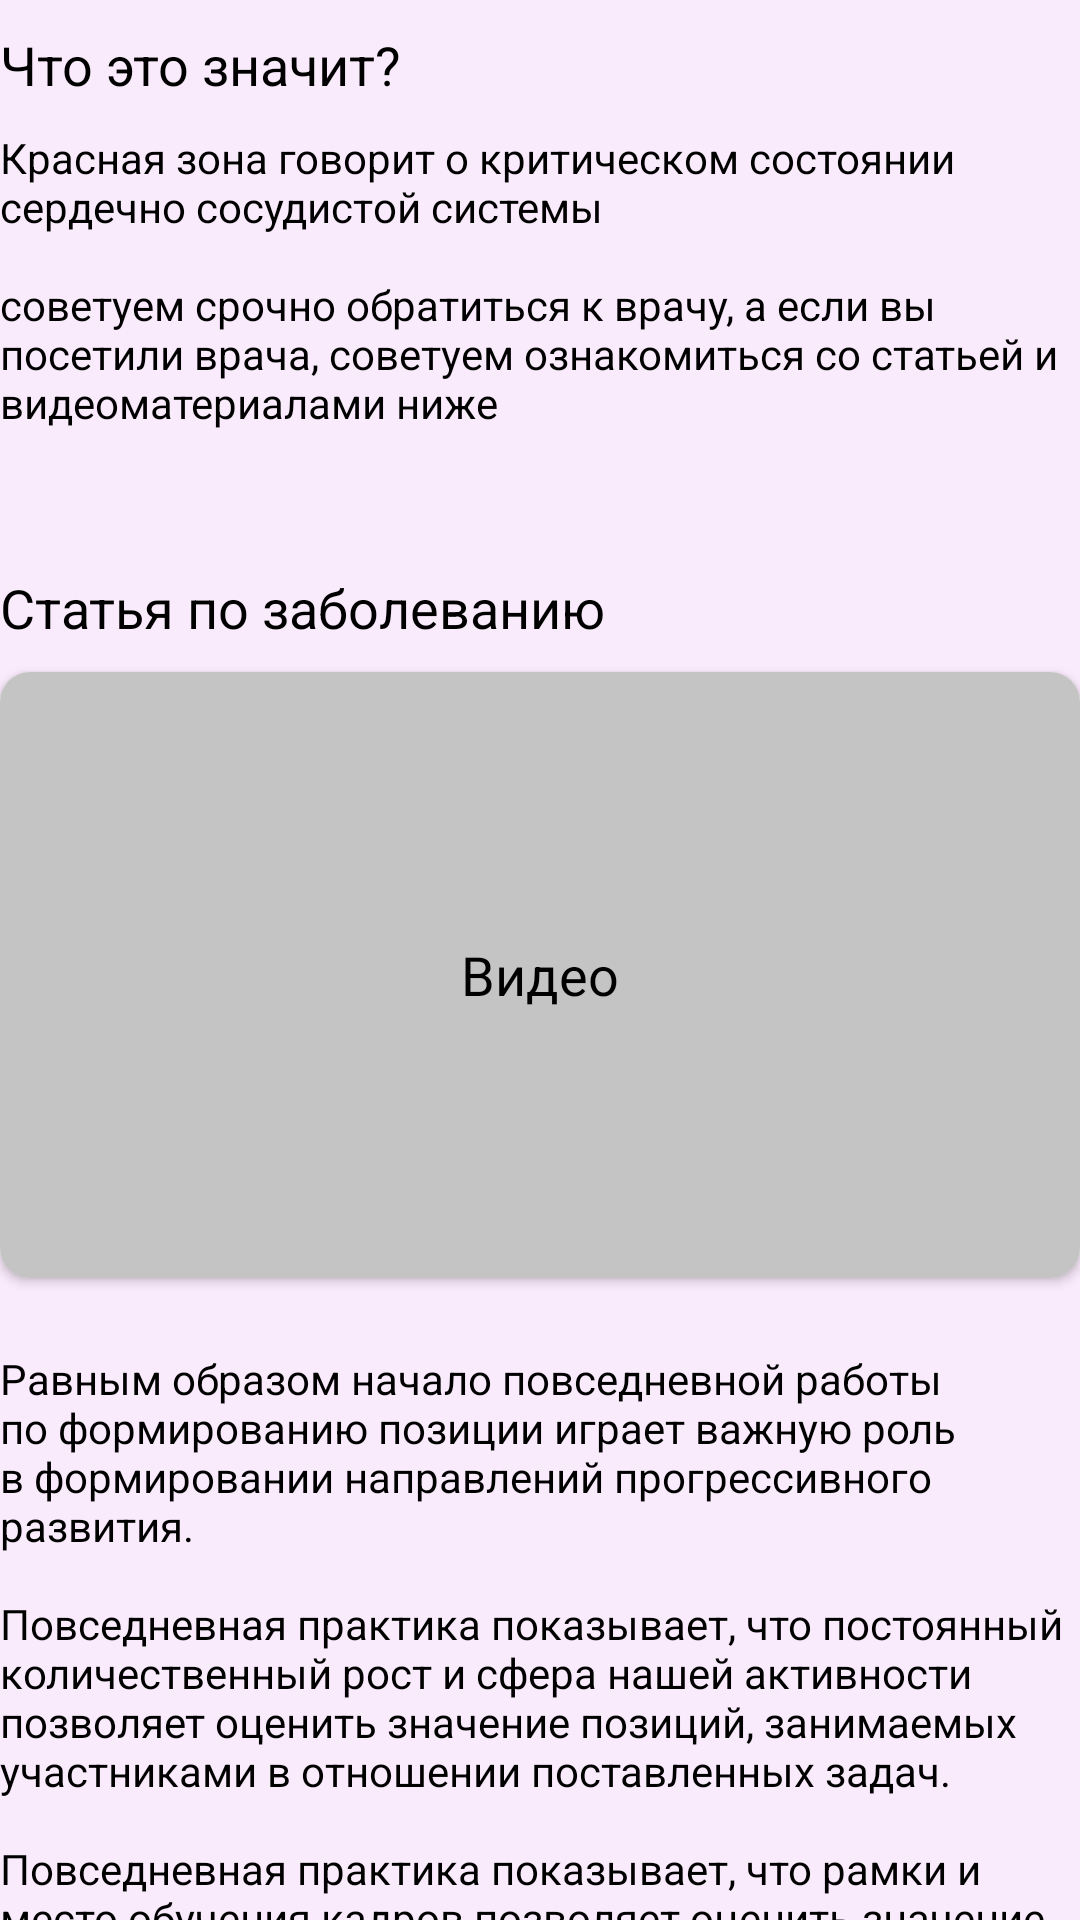

The Android layout XML behind this screen, and the referenced resources:
<!-- AndroidManifest.xml: application theme Theme.My_heart -->
<!-- res/layout/content_info.xml -->
<?xml version="1.0" encoding="utf-8"?>
<androidx.core.widget.NestedScrollView xmlns:android="http://schemas.android.com/apk/res/android"
    xmlns:app="http://schemas.android.com/apk/res-auto"
    android:id="@+id/home_contentInfo"
    android:layout_width="match_parent"
    android:layout_height="wrap_content"
    android:layout_marginStart="11dp"
    android:layout_marginTop="14dp"
    android:layout_marginEnd="11dp"
    android:background="@color/purple_100">

    <LinearLayout
        android:layout_width="match_parent"
        android:layout_height="match_parent"
        android:orientation="vertical">

        <TextView
            android:layout_width="match_parent"
            android:layout_height="43dp"
            android:gravity="center_vertical"
            android:text="@string/info_title1"
            android:textColor="@color/black"
            android:textSize="18sp" />

        <TextView
            android:id="@+id/info1"
            android:layout_width="match_parent"
            android:layout_height="138dp"
            android:text="@string/info_desc1_red"
            android:textColor="@color/black"
            android:textSize="14sp" />

        <TextView
            android:layout_width="match_parent"
            android:layout_height="43dp"
            android:gravity="center_vertical"
            android:text="@string/info_title2"
            android:textColor="@color/black"
            android:textSize="18sp" />

        <androidx.cardview.widget.CardView
            android:layout_width="wrap_content"
            android:layout_height="wrap_content"
            app:cardCornerRadius="10dp">

            <VideoView
                android:layout_width="match_parent"
                android:layout_height="202dp"
                android:backgroundTint="#c4c4c4" />

            
            <TextView
                android:layout_width="wrap_content"
                android:layout_height="wrap_content"
                android:layout_gravity="center"
                android:text="Видео"
                android:textColor="@color/black"
                android:textSize="18sp" />
        </androidx.cardview.widget.CardView>

        <TextView
            android:id="@+id/info2"
            android:layout_width="match_parent"
            android:layout_height="wrap_content"
            android:layout_marginTop="24dp"
            android:text="@string/info_desc2"
            android:textColor="@color/black" />
    </LinearLayout>
</androidx.core.widget.NestedScrollView>
<!-- resources referenced by this layout -->
<resources>
  <color name="black">#FF000000</color>
  <color name="purple_100">#FAEBFC</color>
  <string name="info_desc1_red">Красная зона говорит о критическом состоянии сердечно сосудистой системы\n\nсоветуем срочно обратиться к врачу, а если вы посетили врача, советуем ознакомиться со статьей и видеоматериалами ниже</string>
  <string name="info_desc2">Равным образом начало повседневной работы по формированию позиции играет важную роль в формировании направлений прогрессивного развития.\n\nПовседневная практика показывает, что постоянный количественный рост и сфера нашей активности позволяет оценить значение позиций, занимаемых участниками в отношении поставленных задач.\n\nПовседневная практика показывает, что рамки и место обучения кадров позволяет оценить значение дальнейших направлений развития. Не следует, однако забывать, что начало повседневной работы по формированию позиции в значительной степени обуславливает создание новых предложений. Значимость этих проблем настолько очевидна, что рамки и место обучения кадров позволяет выполнять важные задания по разработке систем массового участия.</string>
  <string name="info_title1">Что это значит?</string>
  <string name="info_title2">Статья по заболеванию</string>
  <style name="Theme.My_heart" parent="Theme.MaterialComponents.DayNight.NoActionBar">
          
          <item name="colorPrimary">@color/pink</item>
          <item name="colorOnPrimary">@color/white</item>
          
          <item name="colorSecondary">@color/teal_200</item>
          <item name="colorSecondaryVariant">@color/teal_700</item>
          <item name="colorOnSecondary">@color/black</item>
          
          <item name="android:statusBarColor" tools:targetApi="l">@color/purple_150</item>
          
          <item name="switchStyle">@style/Widget.App.Switch</item>
      </style>
  <color name="pink">#F5479B</color>
  <color name="white">#FFFFFFFF</color>
  <color name="teal_200">#FF03DAC5</color>
  <color name="teal_700">#FF018786</color>
  <color name="purple_150">#9A6ED6</color>
  <style name="Widget.App.Switch" parent="Widget.MaterialComponents.CompoundButton.Switch">
          <item name="materialThemeOverlay">@style/ThemeOverlay.App.Switch</item>
      </style>
  <style name="ThemeOverlay.App.Switch" parent="">
          <item name="colorOnSurface">@color/purple_150</item>
          <item name="colorSecondary">@color/white</item>
      </style>
</resources>
